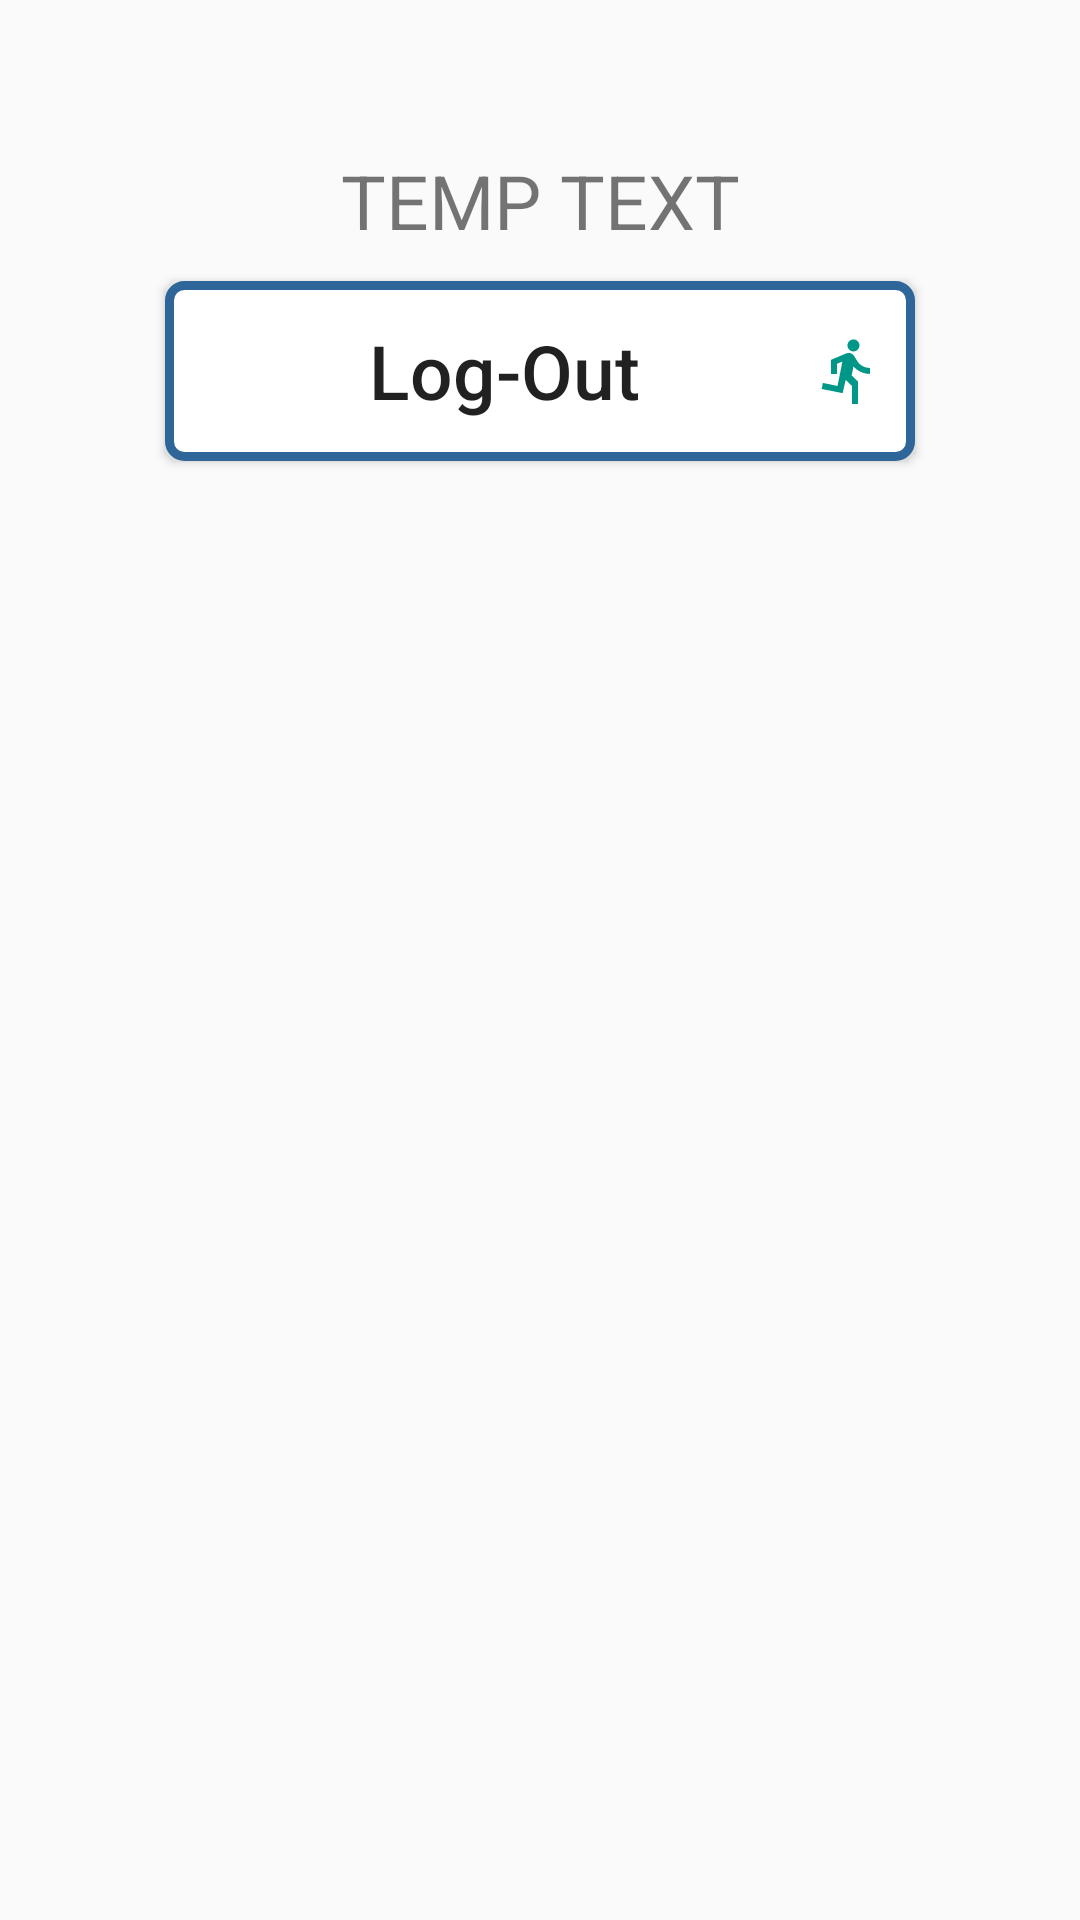

Layout XML and referenced resources for this Android screen:
<!-- AndroidManifest.xml: application theme Theme.AppCompat.Light.DarkActionBar -->
<!-- res/layout/activity_welcome_user_page.xml -->
<?xml version="1.0" encoding="utf-8"?>
<androidx.constraintlayout.widget.ConstraintLayout xmlns:android="http://schemas.android.com/apk/res/android"
    xmlns:app="http://schemas.android.com/apk/res-auto"
    xmlns:tools="http://schemas.android.com/tools"
    android:layout_width="match_parent"
    android:layout_height="match_parent"
    tools:context=".activites.Welcome_User_Page">

    <TextView
        android:id="@+id/message"
        android:layout_width="wrap_content"
        android:layout_height="wrap_content"
        android:layout_marginStart="170dp"
        android:layout_marginTop="50dp"
        android:layout_marginEnd="170dp"
        android:gravity="center"
        android:text="TEMP TEXT"
        android:textSize="25dp"
        app:layout_constraintEnd_toEndOf="parent"
        app:layout_constraintStart_toStartOf="parent"
        app:layout_constraintTop_toTopOf="parent" />

    <Button
        android:id="@+id/logout"
        android:layout_width="250dp"
        android:layout_height="60dp"
        android:layout_marginTop="10dp"
        android:text="Log-Out"
        android:textAllCaps="false"
        android:textSize="25dp"
        android:drawableRight="@drawable/ic_baseline_directions_run_24"
        android:background="@drawable/design"
        app:layout_constraintEnd_toEndOf="parent"
        app:layout_constraintStart_toStartOf="parent"
        app:layout_constraintTop_toBottomOf="@+id/message" />

</androidx.constraintlayout.widget.ConstraintLayout>
<!-- resources referenced by this layout -->
<resources>
  <!-- drawable design (drawable) -->
  <shape xmlns:android="http://schemas.android.com/apk/res/android" android:shape="rectangle">
      <corners android:radius="5dp"/>
  
  <stroke android:color="#2F6699"
      android:width="3dp"/>
      <padding android:left="10dp" android:right="10dp" android:top="10dp" android:bottom="10dp"/>
      <solid android:color="#FFFFFF"/>
  </shape>
  <!-- drawable ic_baseline_directions_run_24 (drawable) -->
  <vector android:height="24dp" android:tint="#009688"
      android:viewportHeight="24" android:viewportWidth="24"
      android:width="24dp" xmlns:android="http://schemas.android.com/apk/res/android">
      <path android:fillColor="@android:color/white" android:pathData="M13.49,5.48c1.1,0 2,-0.9 2,-2s-0.9,-2 -2,-2 -2,0.9 -2,2 0.9,2 2,2zM9.89,19.38l1,-4.4 2.1,2v6h2v-7.5l-2.1,-2 0.6,-3c1.3,1.5 3.3,2.5 5.5,2.5v-2c-1.9,0 -3.5,-1 -4.3,-2.4l-1,-1.6c-0.4,-0.6 -1,-1 -1.7,-1 -0.3,0 -0.5,0.1 -0.8,0.1l-5.2,2.2v4.7h2v-3.4l1.8,-0.7 -1.6,8.1 -4.9,-1 -0.4,2 7,1.4z"/>
  </vector>
</resources>
